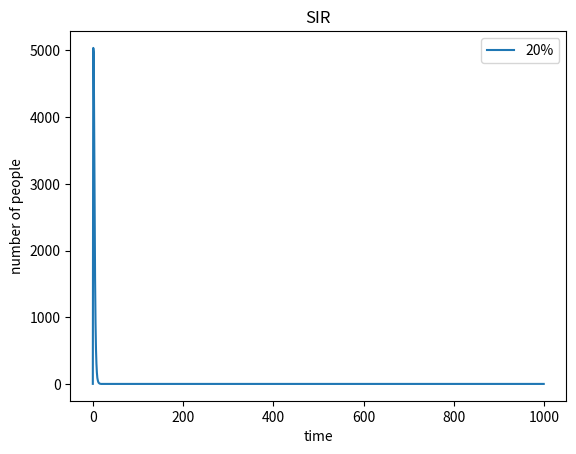

This figure's Python source:
#define a new "vaccine" variable
#set the initial vaccination number as 10%
#create an array for this variable too
#change the probability of infection because the vaccination rate has to be counted
#plot the infected number of the current vaccination rate

import numpy as np
import matplotlib.pyplot as plt

Infected = 1
Population = 10000
Recovered = 0
Susceptible = Population - Infected
Vaccination_rate = 0.2
Vaccinated = Population * Vaccination_rate
beta = 0.3
gamma = 0.05
        
S = [Susceptible]
I = [Infected]
R = [Recovered]
V = [Vaccinated]
    
for time in range(1,1000):
    probability_of_infection = beta * (I[-1] + V[-1])/ Population
    probability_of_recovery = gamma
            
    new_infected = np.random.choice([0,1],S[-1],[1-probability_of_infection,probability_of_infection])
    new_recovery = np.random.choice([0,1],I[-1],[1-probability_of_recovery,probability_of_recovery])
            
    S.append(S[-1] - np.sum(new_infected))
    I.append(I[-1] + np.sum(new_infected) - np.sum(new_recovery))
    R.append(R[-1] + np.sum(new_recovery))
    V.append(V[-1])
        
plt.figure()    
plt.plot(I, label="20%")
plt.xlabel("time")
plt.ylabel("number of people")
plt.title("SIR")
plt.legend()
plt.show()
plt.clf